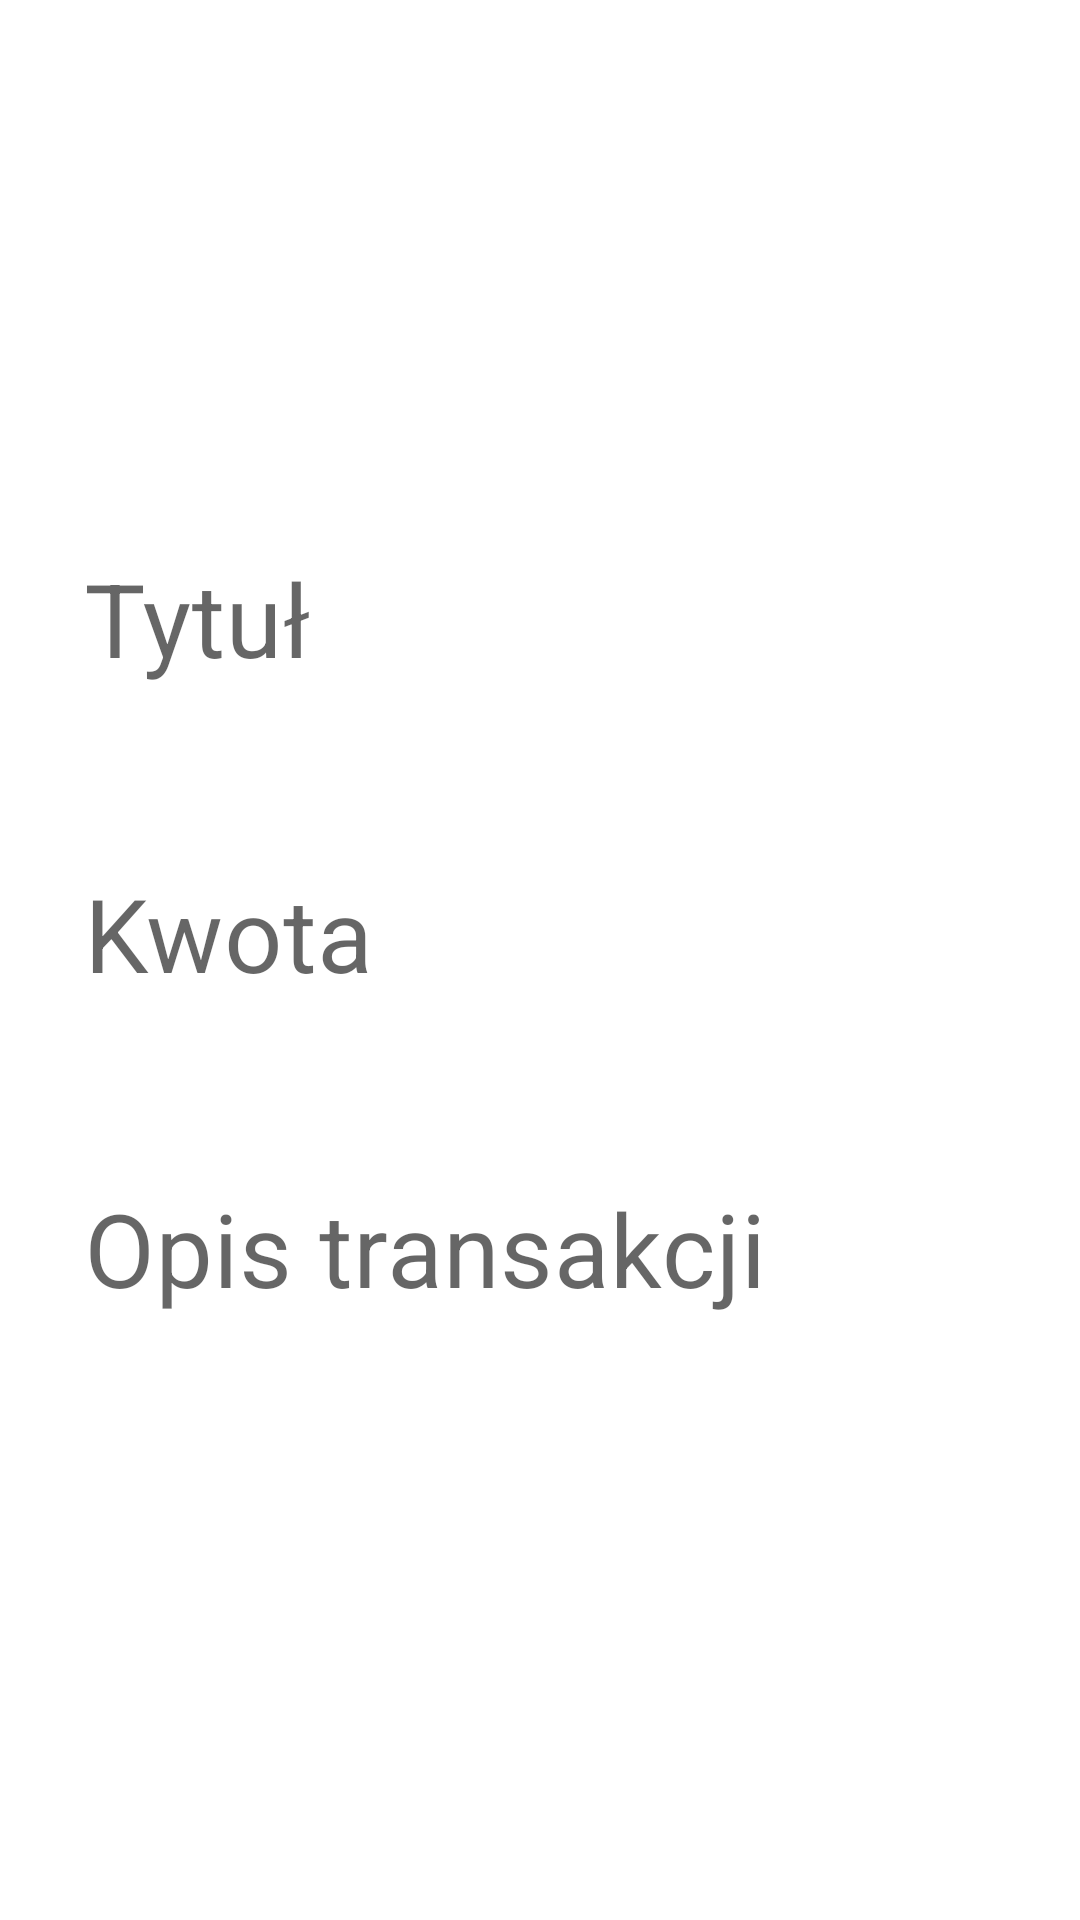

Reconstruct the res/layout file that produces this screen, plus the resources it refers to.
<!-- AndroidManifest.xml: application theme Theme.Moneyo -->
<!-- res/layout/activity_detailed.xml -->
<?xml version="1.0" encoding="utf-8"?>
<androidx.constraintlayout.widget.ConstraintLayout xmlns:android="http://schemas.android.com/apk/res/android"
    xmlns:app="http://schemas.android.com/apk/res-auto"
    xmlns:tools="http://schemas.android.com/tools"
    android:layout_width="match_parent"
    android:layout_height="match_parent"
    android:id="@+id/rootView"
    tools:context=".DetailedActivity">

    <ImageButton
        android:id="@+id/closeBtn"
        android:layout_width="34dp"
        android:layout_height="34dp"
        android:layout_margin="12dp"
        android:background="@drawable/close_bg"
        app:layout_constraintEnd_toEndOf="parent"
        app:layout_constraintTop_toTopOf="parent"/>

    <LinearLayout
        android:id="@+id/linearLayout"
        android:layout_width="match_parent"
        android:layout_height="wrap_content"
        android:orientation="vertical"
        app:layout_constraintBottom_toBottomOf="parent"
        app:layout_constraintEnd_toEndOf="parent"
        app:layout_constraintStart_toStartOf="parent"
        app:layout_constraintTop_toTopOf="parent">

        <com.google.android.material.textfield.TextInputLayout
            android:id="@+id/labelLayout"
            style="@style/Widget.MaterialComponents.TextInputLayout.OutlinedBox"
            android:layout_width="match_parent"
            android:layout_height="wrap_content"
            android:layout_marginStart="12dp"
            android:layout_marginEnd="12dp"
            android:hint="Tytuł"

            app:boxStrokeWidth="0dp"
            app:errorEnabled="true">

            <com.google.android.material.textfield.TextInputEditText
                android:id="@+id/labelInput"
                android:layout_width="match_parent"
                android:layout_height="wrap_content"
                android:drawablePadding="12dp"
                android:inputType="text"
                android:maxLines="1"
                android:textSize="34sp" />
        </com.google.android.material.textfield.TextInputLayout>

        <com.google.android.material.textfield.TextInputLayout
            android:id="@+id/amountLayout"
            style="@style/Widget.MaterialComponents.TextInputLayout.OutlinedBox"
            android:layout_width="match_parent"
            android:layout_height="wrap_content"
            android:layout_marginStart="12dp"
            android:layout_marginEnd="12dp"
            android:hint="Kwota"
            app:boxStrokeWidth="0dp"
            app:errorEnabled="true">

            <com.google.android.material.textfield.TextInputEditText
                android:id="@+id/amountInput"
                android:layout_width="match_parent"
                android:layout_height="wrap_content"
                android:drawableStart="@drawable/money_selector"
                android:drawablePadding="12dp"
                android:inputType="numberDecimal|numberSigned"
                android:maxLines="1"
                android:textSize="34sp" />
        </com.google.android.material.textfield.TextInputLayout>

        <com.google.android.material.textfield.TextInputLayout
            android:id="@+id/descriptionLayout"
            style="@style/Widget.MaterialComponents.TextInputLayout.OutlinedBox"
            android:layout_width="match_parent"
            android:layout_height="wrap_content"
            android:layout_marginStart="12dp"
            android:layout_marginEnd="12dp"
            android:hint="Opis transakcji"
            app:boxStrokeWidth="0dp"
            app:errorEnabled="true">

            <com.google.android.material.textfield.TextInputEditText
                android:id="@+id/descriptionInput"
                android:layout_width="match_parent"
                android:layout_height="wrap_content"
                android:drawablePadding="12dp"
                android:inputType="text"
                android:maxLines="1"
                android:textSize="34sp" />
        </com.google.android.material.textfield.TextInputLayout>
    </LinearLayout>

    <Button
        android:id="@+id/updateBtn"
        android:visibility="gone"
        android:layout_width="match_parent"
        android:layout_height="wrap_content"
        android:background="@color/green"
        android:padding="10dp"
        android:text="Edytuj transakcję"
        android:layout_margin="10dp"
        android:textColor="@android:color/white"
        app:layout_constraintBottom_toBottomOf="parent"
        app:layout_constraintEnd_toEndOf="parent"
        app:layout_constraintStart_toStartOf="parent"
        app:layout_constraintTop_toBottomOf="@+id/linearLayout" />
</androidx.constraintlayout.widget.ConstraintLayout>
<!-- resources referenced by this layout -->
<resources>
  <color name="green">#8BC34A</color>
  <style name="Theme.Moneyo" parent="Theme.MaterialComponents.Light.NoActionBar">
          
          <item name="colorPrimary">@color/green</item>
          <item name="colorPrimaryVariant">@color/purple_700</item>
          <item name="colorOnPrimary">@color/white</item>
          
          <item name="colorSecondary">@color/teal_200</item>
          <item name="colorSecondaryVariant">@color/teal_700</item>
          <item name="colorOnSecondary">@color/white</item>
          
          <item name="android:statusBarColor">@color/black</item>
          
          <item name="android:textColor">@color/textMain</item>
          <item name="colorControlActivated">@color/green</item>
      </style>
  <color name="purple_700">#FF3700B3</color>
  <color name="white">#FFFFFFFF</color>
  <color name="teal_200">#FF03DAC5</color>
  <color name="teal_700">#FF018786</color>
  <color name="black">#FF000000</color>
  <color name="textMain">#505050</color>
</resources>
